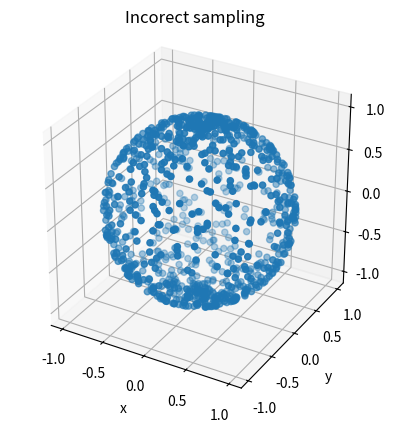
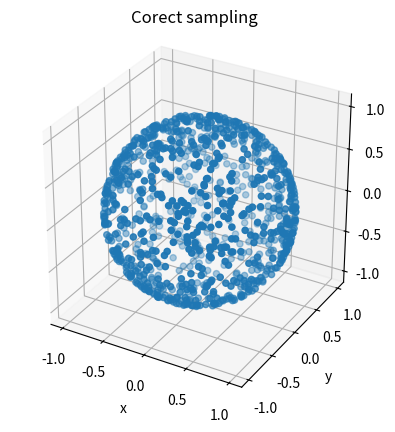

Generate these figures, in order, with matplotlib:
import matplotlib.pyplot as plt
import numpy as np

points=1000
#incorect
theta = np.pi*np.random.rand(points)
phi = 2*np.pi*np.random.rand(points)

x = np.sin(theta)*np.cos(phi)
y = np.sin(theta)*np.sin(phi)
z = np.cos(theta)

fig = plt.figure()
ax = plt.axes(projection='3d')
ax.scatter(x,y,z)
ax.set_xlabel('x')
ax.set_ylabel('y')
ax.set_zlabel('z')
ax.set_title('Incorect sampling')
ax.set_aspect('equal')
plt.show()

#corect
theta = np.arccos(1-2*np.random.rand(points))
phi = 2*np.pi*np.random.rand(points)

x = np.sin(theta)*np.cos(phi)
y = np.sin(theta)*np.sin(phi)
z = np.cos(theta)

fig = plt.figure()
ax = plt.axes(projection='3d')
ax.scatter(x,y,z)
ax.set_xlabel('x')
ax.set_ylabel('y')
ax.set_zlabel('z')
ax.set_title('Corect sampling')
ax.set_aspect('equal')
plt.show()
